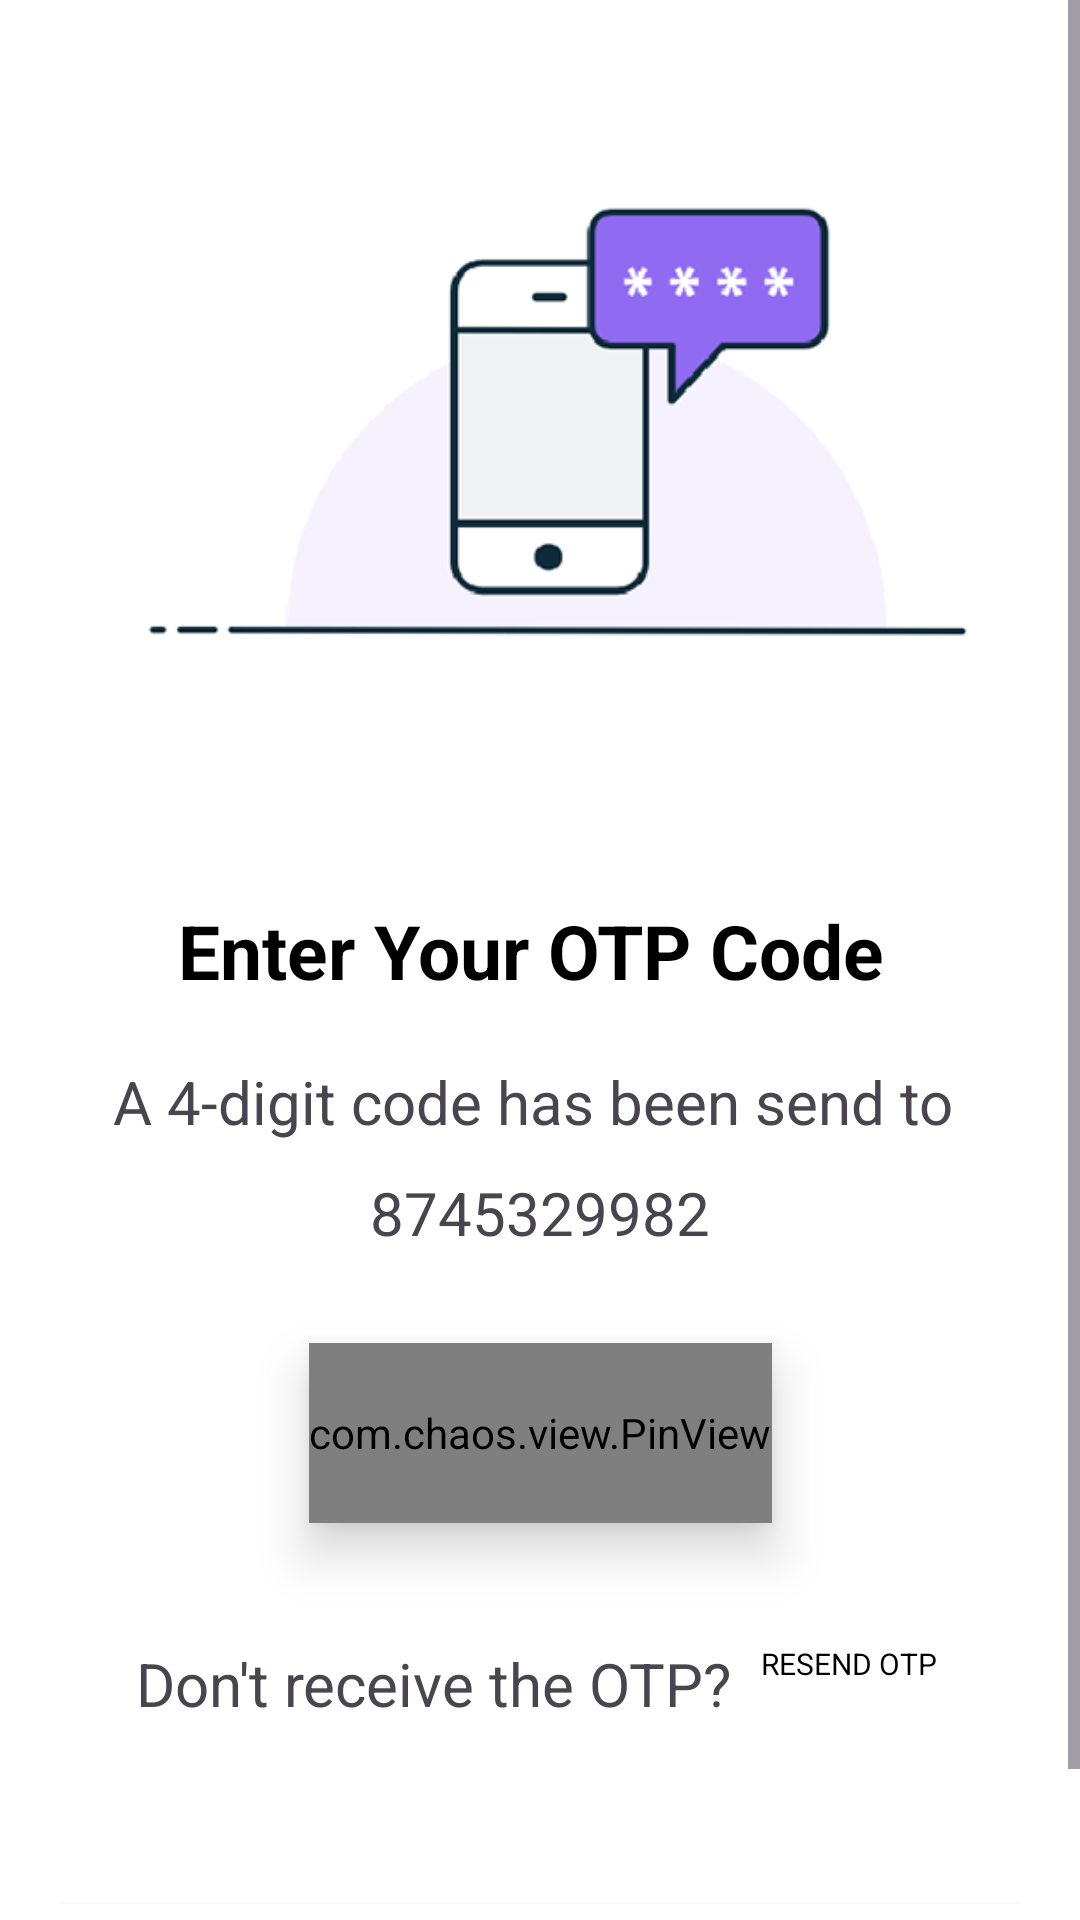

Here is an Android app screen rendered from its layout file. Give the layout XML and the strings, colors and styles it references.
<!-- AndroidManifest.xml: application theme Theme.KitchenHive -->
<!-- res/layout/activity_verifyotp.xml -->
<?xml version="1.0" encoding="utf-8"?>
<androidx.constraintlayout.widget.ConstraintLayout xmlns:android="http://schemas.android.com/apk/res/android"
    xmlns:app="http://schemas.android.com/apk/res-auto"
    xmlns:tools="http://schemas.android.com/tools"
    android:id="@+id/main"
    android:layout_width="match_parent"
    android:layout_height="match_parent"
    android:background="@color/white"
    tools:context=".Verifyotp">

    <ScrollView
        android:layout_width="match_parent"
        app:layout_constraintTop_toTopOf="parent"
        app:layout_constraintStart_toStartOf="parent"
        app:layout_constraintEnd_toEndOf="parent"
        android:layout_height="wrap_content">

        <androidx.constraintlayout.widget.ConstraintLayout
            android:layout_width="match_parent"
            android:layout_height="wrap_content"
            android:layout_marginStart="10dp"
            android:layout_marginEnd="10dp"
            android:id="@+id/con1"
            android:padding="10dp">

            <ImageView
                android:src="@drawable/otpimg"
                app:layout_constraintTop_toTopOf="parent"
                app:layout_constraintEnd_toEndOf="parent"
                app:layout_constraintStart_toStartOf="parent"
                android:id="@+id/otpimg"
                android:layout_width="350dp"
                android:layout_height="250dp">
            </ImageView>

            <TextView
                android:id="@+id/otptxt"
                app:layout_constraintTop_toBottomOf="@+id/otpimg"
                android:text="Enter Your OTP Code "
                android:textAlignment="center"
                android:textSize="25sp"
                android:textStyle="bold"
                android:layout_marginTop="40dp"
                android:textColor="@color/black"
                android:layout_width="match_parent"
                android:layout_height="match_parent"/>

            <TextView
                android:id="@+id/txtdigit"
                app:layout_constraintTop_toBottomOf="@+id/otptxt"
                android:text="A 4-digit code has been send to "
                android:textAlignment="center"
                android:textSize="20sp"
                android:layout_marginTop="20dp"
                android:layout_width="match_parent"
                android:layout_height="match_parent"/>

            <TextView
                android:id="@+id/otp"
                app:layout_constraintTop_toBottomOf="@+id/txtdigit"
                android:text="8745329982"
                android:textAlignment="center"
                android:textSize="20sp"
                android:layout_marginTop="10dp"
                android:layout_width="match_parent"
                android:layout_height="match_parent"/>


            <com.chaos.view.PinView
                android:id="@+id/otpcode"
                style="@style/PinWidget.PinView"
                app:layout_constraintTop_toBottomOf="@+id/otp"
                android:layout_marginTop="30dp"
                app:itemCount="6"
                app:layout_constraintStart_toStartOf="parent"
                app:layout_constraintEnd_toEndOf="parent"
                app:itemHeight="50dp"
                android:inputType="number"
                android:elevation="10dp"
                app:itemRadius="10dp"
                app:itemSpacing="10dp"
                app:itemWidth="50dp"
                android:layout_width="wrap_content"
                android:layout_height="60dp">

            </com.chaos.view.PinView>

            <TextView
                android:id="@+id/receiveotptxt"
                app:layout_constraintTop_toBottomOf="@+id/otpcode"
                android:text="Don't receive the OTP?"
                android:textAlignment="center"
                android:textSize="20sp"
                android:layout_marginStart="25dp"
                app:layout_constraintStart_toStartOf="parent"
                app:layout_constraintEnd_toEndOf="parent"
                app:layout_constraintEnd_toStartOf="@+id/txtresend"
                android:layout_marginTop="40dp"
                android:layout_width="wrap_content"
                android:layout_height="match_parent"/>

            <TextView
                android:id="@+id/txtresend"
                android:layout_marginTop="40dp"
                android:text="RESEND OTP"
                android:textColor="@color/black"
                android:textSize="10sp"
                android:layout_marginStart="10dp"
                app:layout_constraintStart_toEndOf="@+id/receiveotptxt"
                app:layout_constraintTop_toBottomOf="@+id/otpcode"
                android:layout_width="wrap_content"
                android:layout_height="match_parent"/>

            <Button
                android:id="@+id/btnsendotp"
                app:layout_constraintTop_toBottomOf="@+id/receiveotptxt"
                android:layout_width="350dp"
                android:text="Verify OTP"
                android:textSize="20sp"
                app:layout_constraintEnd_toEndOf="parent"
                app:layout_constraintStart_toStartOf="parent"
                android:layout_marginTop="60dp"
                android:background="@drawable/btn_qty"
                android:elevation="10dp"
                android:layout_height="50dp"/>




        </androidx.constraintlayout.widget.ConstraintLayout>
    </ScrollView>

</androidx.constraintlayout.widget.ConstraintLayout>
<!-- resources referenced by this layout -->
<resources>
  <color name="black">#FF000000</color>
  <color name="white">#FFFFFFFF</color>
  <!-- drawable btn_qty (drawable) -->
  <?xml version="1.0" encoding="utf-8"?>
  <shape xmlns:android="http://schemas.android.com/apk/res/android">
      <stroke  android:color="@color/white" android:width="1dp"/>
      <solid  android:color="@color/white"/>
      <corners android:radius="10dp"/>
  </shape>
  <!-- drawable otpimg: png bitmap (drawable, 22820 bytes) -->
  <style name="Theme.KitchenHive" parent="Base.Theme.KitchenHive" />
  <style name="Base.Theme.KitchenHive" parent="Theme.Material3.DayNight.NoActionBar">
          
          
      </style>
</resources>
